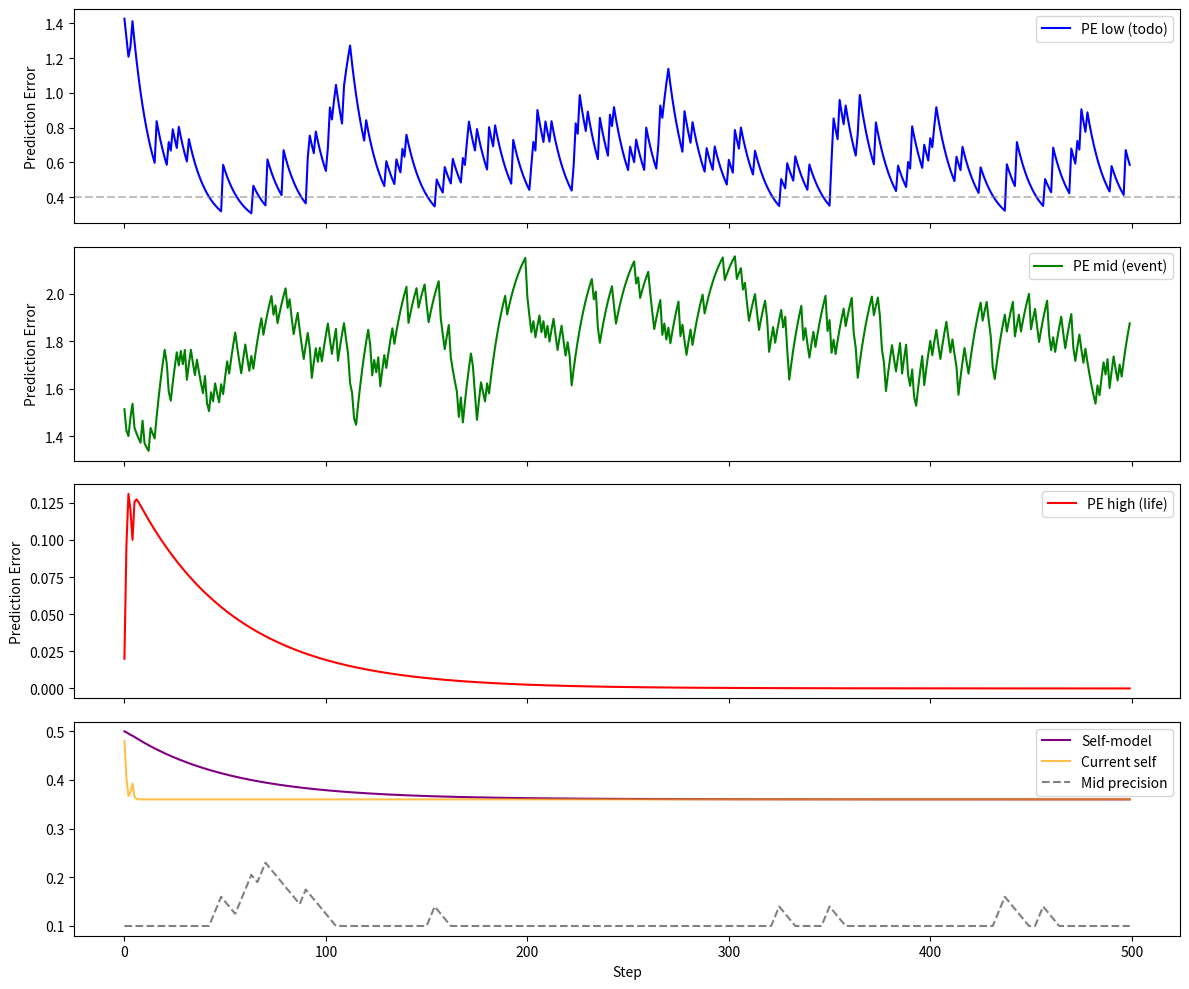

Source code (Python):
"""
3階層FEPシミュレータ v2
  高次（life）: 自己モデル（決して埋まらない）
  中次（event）: プロジェクト進捗（埋まるが次が湧く）
  低次（todo）:  即時行動（埋まる）
"""

import numpy as np
from dataclasses import dataclass, field

try:
    import matplotlib.pyplot as plt
    HAS_MPL = True
except ImportError:
    HAS_MPL = False

N_ACTIONS = 5
N_TODO = 3
N_EVENT = 3
N_LIFE = 2
N_OBS_TODO = 3


@dataclass
class FEPAgent:
    name: str = "Monica"

    trans_todo: np.ndarray = field(default_factory=lambda: np.array([
        # act0: 改善
        [[0.7, 0.2, 0.1], [0.3, 0.5, 0.2], [0.1, 0.3, 0.6]],
        # act1: 維持
        [[0.9, 0.1, 0.0], [0.1, 0.8, 0.1], [0.0, 0.2, 0.8]],
        # act2: 探索
        [[0.3, 0.4, 0.3], [0.3, 0.4, 0.3], [0.3, 0.4, 0.3]],
        # act3: 休息
        [[0.6, 0.3, 0.1], [0.0, 0.6, 0.4], [0.0, 0.0, 1.0]],
        # act4: 挑戦
        [[0.2, 0.3, 0.5], [0.1, 0.2, 0.7], [0.0, 0.1, 0.9]],
    ]))

    like_todo: np.ndarray = field(default_factory=lambda: np.array([
        [0.8, 0.15, 0.05],
        [0.2, 0.6, 0.2],
        [0.05, 0.15, 0.8],
    ]))

    # 中次: todo状態からイベント進捗への写像
    event_map: np.ndarray = field(default_factory=lambda: np.array([
        [0.0, 0.3, 0.7],
        [0.1, 0.5, 0.4],
        [0.6, 0.3, 0.1],
    ]))

    # 高次: イベント進捗から自己肯定感への写像
    life_map: np.ndarray = field(default_factory=lambda: np.array([
        [0.9, 0.1],
        [0.3, 0.7],
        [0.1, 0.9],
    ]))

    belief_todo: np.ndarray = field(init=False)
    belief_event: np.ndarray = field(init=False)
    belief_life: np.ndarray = field(init=False)
    self_model: float = field(default=0.5)
    precision_low: float = field(default=1.0)
    precision_mid: float = field(default=0.1)

    def __post_init__(self):
        self.belief_todo = np.ones(N_TODO) / N_TODO
        self.belief_event = np.ones(N_EVENT) / N_EVENT
        self.belief_life = np.ones(N_LIFE) / N_LIFE
        self.true_todo = np.random.randint(N_TODO)

    def step(self) -> dict:
        # ── 行動選択（能動的推論） ──
        efes = []
        for a in range(N_ACTIONS):
            next_b = self.belief_todo @ self.trans_todo[a]
            expected = next_b @ self.like_todo
            entropy = -np.sum(expected * np.log(expected + 1e-10))
            efes.append(entropy)

        # 低次が安定してきたら中次の精度を上げる
        pe_todo_smooth = getattr(self, "_pe_todo_smooth", 1.0)
        if pe_todo_smooth < 0.4:
            # 中次の誤差も行動選択に反映
            pe_event_smooth = getattr(self, "_pe_event_smooth", 1.0)
            for a in range(N_ACTIONS):
                efes[a] += pe_event_smooth * 0.3 * self.precision_mid

        action = int(np.argmin(efes))

        # ── 低次 ──
        old_todo = self.true_todo
        self.true_todo = np.random.choice(N_TODO, p=self.trans_todo[action][old_todo])
        obs_todo = np.random.choice(N_OBS_TODO, p=self.like_todo[self.true_todo])

        # 信念更新
        like_o = self.like_todo[:, obs_todo]
        self.belief_todo = self.belief_todo * like_o
        self.belief_todo /= self.belief_todo.sum()
        self.belief_todo = self.belief_todo @ self.trans_todo[action]

        # 予測誤差
        expected_obs = self.belief_todo @ self.like_todo
        pe_todo = float(-np.log(expected_obs[obs_todo] + 1e-10))

        # ── 中次 ──
        expected_event = self.belief_todo @ self.event_map
        self.belief_event = expected_event.copy()
        self.belief_event /= self.belief_event.sum()

        # 真のイベント進捗（低次の状態に依存）
        probs = {0: [0.5, 0.35, 0.15], 1: [0.2, 0.5, 0.3], 2: [0.1, 0.3, 0.6]}
        true_event = np.random.choice(N_EVENT, p=probs[self.true_todo])
        pe_event = float(-np.log(expected_event[true_event] + 1e-10))

        # ── 高次 ──
        expected_life = self.belief_event @ self.life_map
        self.belief_life = expected_life.copy()
        self.belief_life /= self.belief_life.sum()

        current_self = float(self.belief_life[1])
        pe_life = abs(current_self - self.self_model)

        # 自己モデルの緩やかな更新
        self.self_model += 0.02 * (current_self - self.self_model)

        # ── 精度の動的調整 ──
        self._pe_todo_smooth = 0.9 * getattr(self, "_pe_todo_smooth", pe_todo) + 0.1 * pe_todo
        self._pe_event_smooth = 0.9 * getattr(self, "_pe_event_smooth", pe_event) + 0.1 * pe_event
        self.precision_low = 1.0 / (self._pe_todo_smooth + 0.01)
        if self._pe_todo_smooth < 0.4:
            self.precision_mid = min(1.0, self.precision_mid + 0.01)
        else:
            self.precision_mid = max(0.1, self.precision_mid - 0.005)

        return {
            "action": action,
            "pe_todo": pe_todo,
            "pe_event": pe_event,
            "pe_life": pe_life,
            "pe_todo_smooth": self._pe_todo_smooth,
            "pe_event_smooth": self._pe_event_smooth,
            "self_model": self.self_model,
            "current_self": current_self,
            "precision_mid": self.precision_mid,
        }


def run(steps=500):
    agent = FEPAgent()
    history = [agent.step() for _ in range(steps)]
    for i, h in enumerate(history):
        h["step"] = i
    return history


def print_analysis(hist, window=50):
    for i in range(0, len(hist), window):
        chunk = hist[i:i + window]
        pe_t = np.mean([h["pe_todo_smooth"] for h in chunk])
        pe_e = np.mean([h["pe_event_smooth"] for h in chunk])
        pe_l = np.mean([h["pe_life"] for h in chunk])
        sm = np.mean([h["self_model"] for h in chunk])
        pm = np.mean([h["precision_mid"] for h in chunk])
        stage = "LOW-STABLE (mid visible)" if pe_t < 0.4 else "learning low-level" if pe_t < 0.6 else "unstable"
        print(f"step {i:3d}-{i+window:3d}  "
              f"low={pe_t:.3f}  mid={pe_e:.3f}  high={pe_l:.3f}  "
              f"self={sm:.3f}  prec_mid={pm:.3f}  [{stage}]")


def plot(hist):
    if not HAS_MPL:
        return
    steps = [h["step"] for h in hist]
    fig, axes = plt.subplots(4, 1, figsize=(12, 10), sharex=True)

    axes[0].plot(steps, [h["pe_todo_smooth"] for h in hist],
                 label="PE low (todo)", color="blue")
    axes[0].axhline(0.4, color="gray", ls="--", alpha=0.5)
    axes[0].set_ylabel("Prediction Error")
    axes[0].legend()

    axes[1].plot(steps, [h["pe_event_smooth"] for h in hist],
                 label="PE mid (event)", color="green")
    axes[1].set_ylabel("Prediction Error")
    axes[1].legend()

    axes[2].plot(steps, [h["pe_life"] for h in hist],
                 label="PE high (life)", color="red")
    axes[2].set_ylabel("Prediction Error")
    axes[2].legend()

    axes[3].plot(steps, [h["self_model"] for h in hist],
                 label="Self-model", color="purple")
    axes[3].plot(steps, [h["current_self"] for h in hist],
                 label="Current self", color="orange", alpha=0.7)
    axes[3].plot(steps, [h["precision_mid"] for h in hist],
                 label="Mid precision", color="gray", ls="--")
    axes[3].set_xlabel("Step")
    axes[3].legend()
    plt.tight_layout()
    plt.show()


if __name__ == "__main__":
    np.random.seed(42)
    hist = run(500)
    print_analysis(hist, 50)
    plot(hist)
